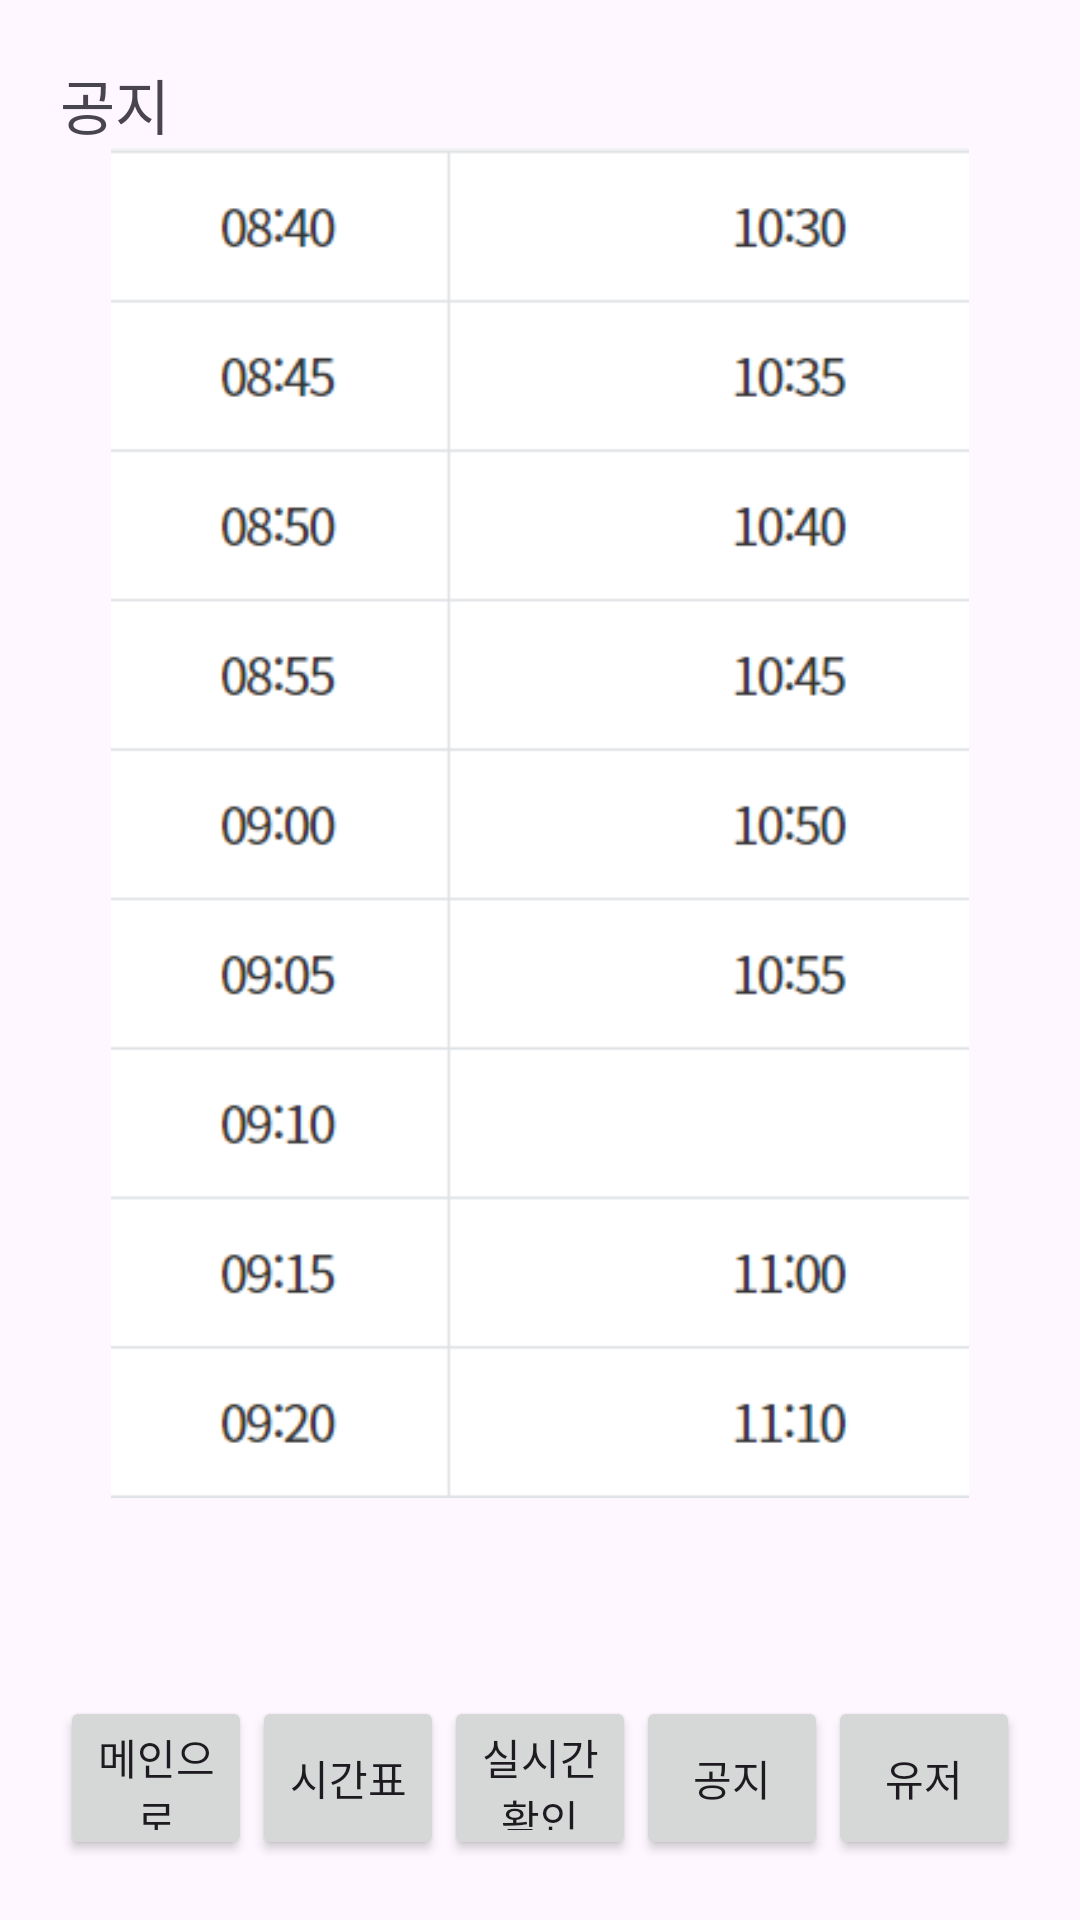

Here is an Android app screen rendered from its layout file. Give the layout XML and the strings, colors and styles it references.
<!-- AndroidManifest.xml: application theme Theme.BusProject -->
<!-- res/layout/activity_noted.xml -->
<?xml version="1.0" encoding="utf-8"?>
<LinearLayout xmlns:android="http://schemas.android.com/apk/res/android"
    xmlns:app="http://schemas.android.com/apk/res-auto"
    xmlns:tools="http://schemas.android.com/tools"
    android:layout_width="match_parent"
    android:layout_height="match_parent"
    android:orientation="vertical"
    android:gravity="center"
    android:padding="20dp"
    tools:context=".NotedActivity">

    <LinearLayout
        android:layout_height="0px"
        android:layout_weight="10"
        android:layout_width="match_parent"
        android:orientation="vertical"
        >

        <TextView
            android:layout_width="wrap_content"
            android:layout_height="wrap_content"
            android:textSize="20dp"
            android:text="공지"/>

        <ImageView
            android:layout_width="wrap_content"
            android:layout_height="450dp"
            android:src="@drawable/time" />

    </LinearLayout>


    <LinearLayout
        android:layout_height="0px"
        android:layout_weight="1"
        android:layout_width="match_parent"
        android:orientation="horizontal">
        <Button
            android:layout_width="0px"
            android:layout_weight="1"
            android:layout_height="match_parent"
            android:id="@+id/notedtomainbtn"
            android:text="메인으로"/>
        <Button
            android:layout_width="0px"
            android:layout_weight="1"
            android:layout_height="match_parent"
            android:id="@+id/notedtotimebtn"
            android:text="시간표"/>
        <Button
            android:layout_width="0px"
            android:layout_weight="1"
            android:layout_height="match_parent"
            android:id="@+id/notedtocheckbtn"
            android:text="실시간 확인"/>
        <Button
            android:layout_width="0px"
            android:layout_weight="1"
            android:layout_height="match_parent"
            android:id="@+id/notedtonotedbtn"
            android:text="공지"/>
        <Button
            android:layout_width="0px"
            android:layout_weight="1"
            android:layout_height="match_parent"
            android:id="@+id/notedtouserbtn"
            android:text="유저"/>

    </LinearLayout>
</LinearLayout>
<!-- resources referenced by this layout -->
<resources>
  <!-- drawable time: png bitmap (drawable, 21013 bytes) -->
  <style name="Theme.BusProject" parent="Base.Theme.BusProject" />
  <style name="Base.Theme.BusProject" parent="Theme.Material3.DayNight.NoActionBar">
          
          
      </style>
</resources>
